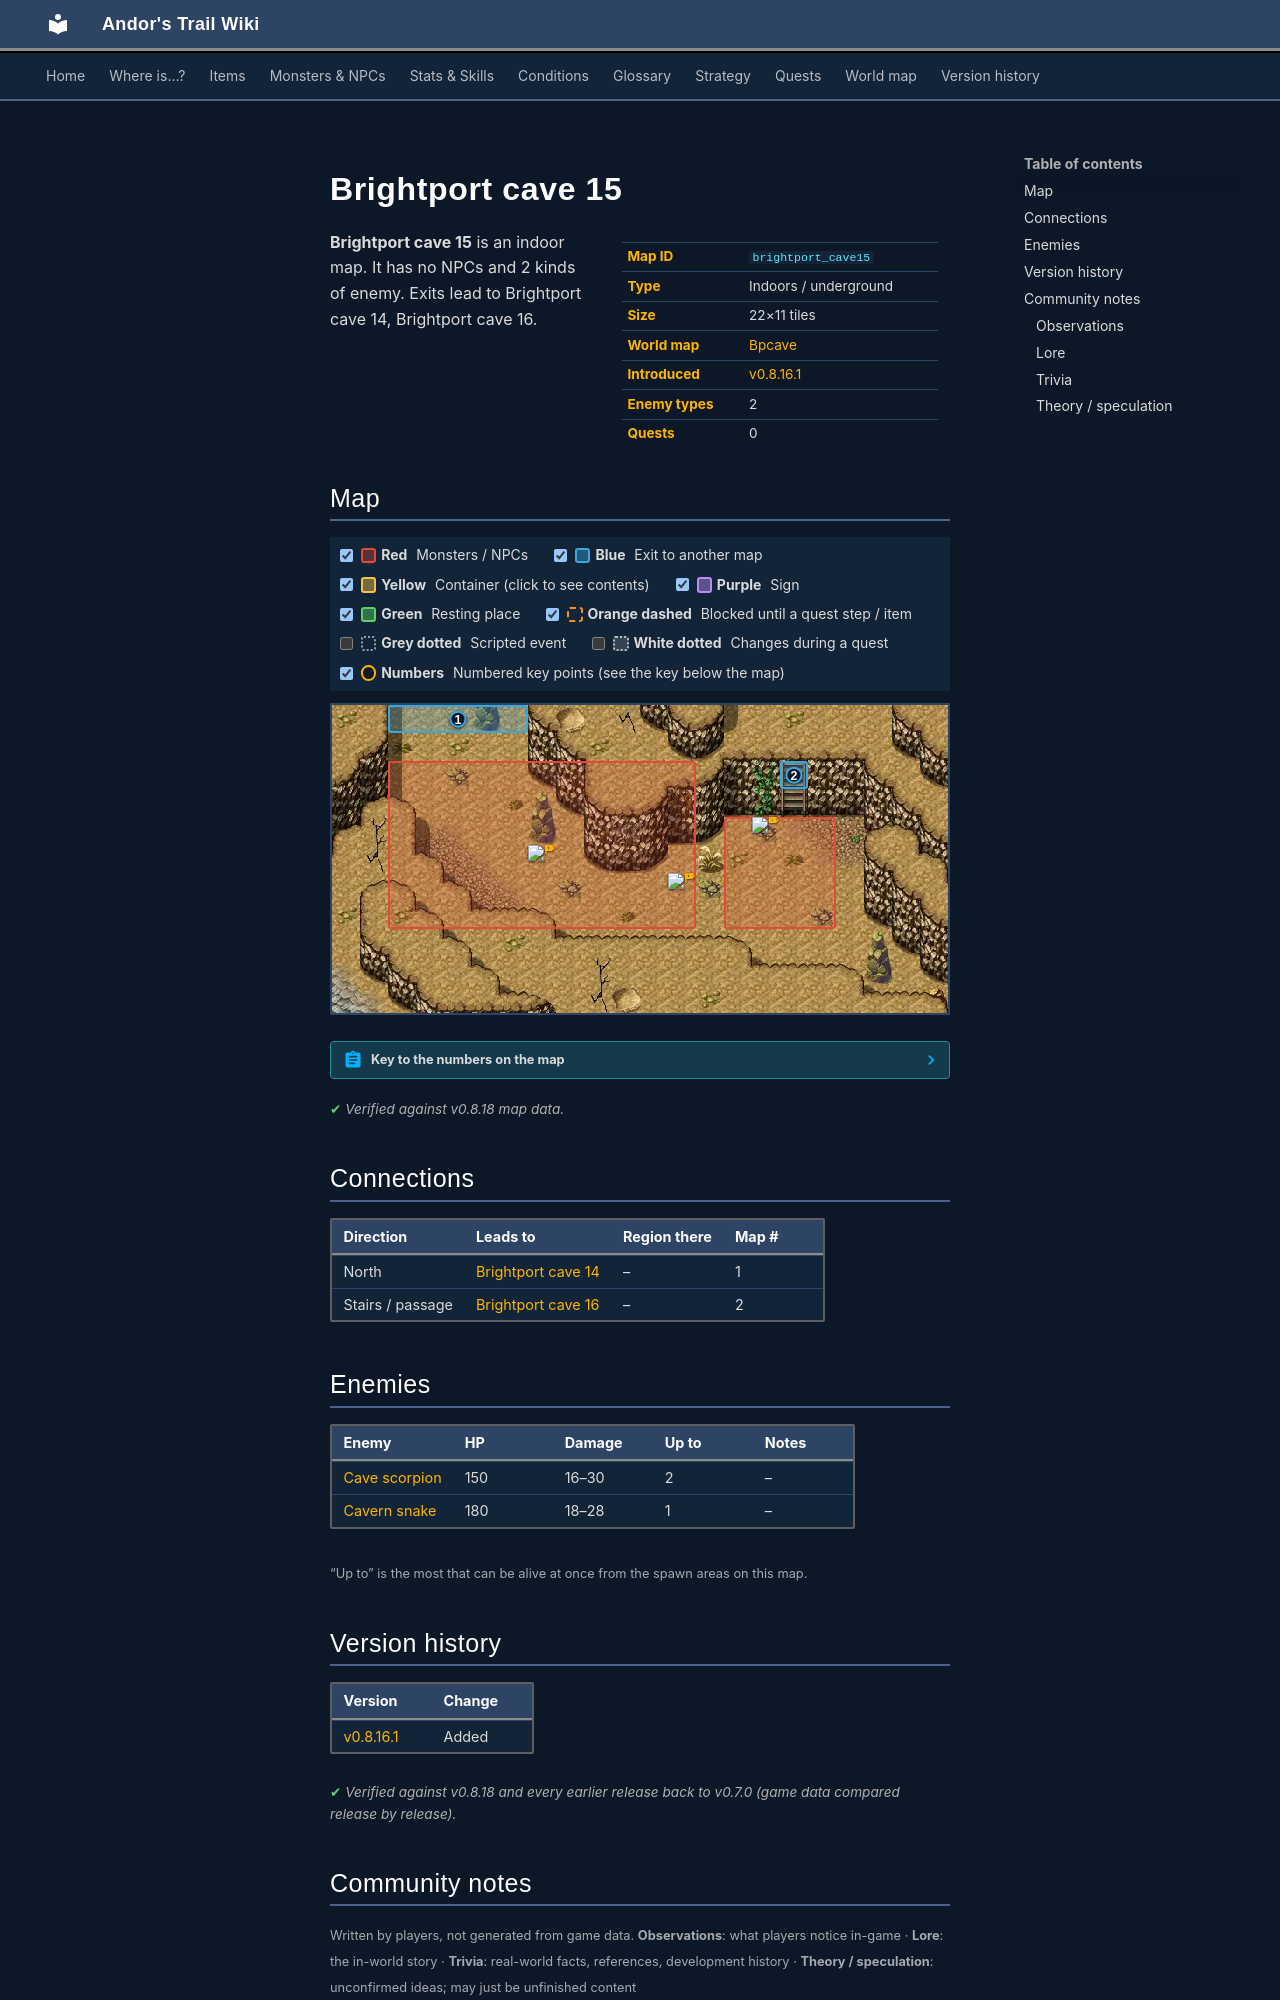

repository: asdfghjkl628/Andor-s-Trail-Wikiiii · page: maps/brightport_cave15/index.html · generator: mkdocs

---
description: "Brightport cave 15 is an indoor location in Andor's Trail. Enemies: Cave scorpion, Cavern snake. Exits to Brightport cave 14, Brightport cave 16."
---

# Brightport cave 15

<div class="infobox" markdown>

| | |
|---|---|
| **Map ID** | `brightport_cave15` |
| **Type** | Indoors / underground |
| **Size** | 22×11 tiles |
| **World map** | [Bpcave](index.md) |
| **Introduced** | [v0.8.16.1](../versions/0.8.16.1.md) |
| **Enemy types** | 2 |
| **Quests** | 0 |

</div>

**Brightport cave 15** is an indoor map. It has no NPCs and 2 kinds of enemy. Exits lead to Brightport cave 14, Brightport cave 16.

## Map

<div class="map-legend" markdown="0"><label class="lg"><input type="checkbox" data-t="spawn" checked><span class="sw sw-spawn"></span><b>Red</b>&nbsp;Monsters / NPCs</label><label class="lg"><input type="checkbox" data-t="mapchange" checked><span class="sw sw-mapchange"></span><b>Blue</b>&nbsp;Exit to another map</label><label class="lg"><input type="checkbox" data-t="container" checked><span class="sw sw-container"></span><b>Yellow</b>&nbsp;Container (click to see contents)</label><label class="lg"><input type="checkbox" data-t="sign" checked><span class="sw sw-sign"></span><b>Purple</b>&nbsp;Sign</label><label class="lg"><input type="checkbox" data-t="rest" checked><span class="sw sw-rest"></span><b>Green</b>&nbsp;Resting place</label><label class="lg"><input type="checkbox" data-t="key" checked><span class="sw sw-key"></span><b>Orange dashed</b>&nbsp;Blocked until a quest step / item</label><label class="lg"><input type="checkbox" data-t="script"><span class="sw sw-script"></span><b>Grey dotted</b>&nbsp;Scripted event</label><label class="lg"><input type="checkbox" data-t="replace"><span class="sw sw-replace"></span><b>White dotted</b>&nbsp;Changes during a quest</label><label class="lg"><input type="checkbox" data-t="pin" checked><span class="sw sw-pin"></span><b>Numbers</b>&nbsp;Numbered key points (see the key below the map)</label></div>

<div class="map-wrap hide-script hide-replace" markdown="0"><img src="../../assets/maps/brightport_cave15.webp" alt="Map of Brightport cave 15" width="704" height="352" loading="lazy"><a id="place-north" class="mo mo-mapchange" href="../brightport_cave14/#place-south" title="Exit to Brightport cave 14" style="left:9.091%;top:0.000%;width:22.727%;height:9.091%"></a><a id="place-entrance" class="mo mo-mapchange" href="../brightport_cave16/#place-cave" title="Exit to Brightport cave 16" style="left:72.727%;top:18.182%;width:4.545%;height:9.091%"></a><span class="mo mo-spawn" title="Spawns: Cave scorpion" style="left:9.091%;top:18.182%;width:50.000%;height:54.545%"></span><span class="mo mo-spawn" title="Spawns: Cavern snake" style="left:63.636%;top:36.364%;width:18.182%;height:36.364%"></span><a class="mob" href="../../monsters/cave_scorpion_0/#v-brightport_scorpion" title="Cave scorpion" style="left:54.545%;top:54.545%;width:4.545%;height:9.091%"><img src="../../assets/icons/monsters/monsters_tometik3_76.png" alt="Cave scorpion"></a><a class="mob" href="../../monsters/cave_scorpion_0/#v-brightport_scorpion" title="Cave scorpion" style="left:31.818%;top:45.455%;width:4.545%;height:9.091%"><img src="../../assets/icons/monsters/monsters_tometik3_76.png" alt="Cave scorpion"></a><a class="mob" href="../../monsters/brightport_snake/" title="Cavern snake" style="left:68.182%;top:36.364%;width:4.545%;height:9.091%"><img src="../../assets/icons/monsters/monsters_tometik4_23.png" alt="Cavern snake"></a><a class="pin pin-exit" href="#key-1" style="left:20.455%;top:4.545%" title="Exit (north): to [Brightport cave 14](brightport_cave14.md)">1</a><a class="pin pin-exit" href="#key-2" style="left:75.000%;top:22.727%" title="Exit (stairs / passage): to [Brightport cave 16](brightport_cave16.md)">2</a></div>

??? abstract "Key to the numbers on the map"

    | # | What | Details |
    |---|---|---|
    | <span id="key-1"></span>1 | Exit (north) | to [Brightport cave 14](brightport_cave14.md) |
    | <span id="key-2"></span>2 | Exit (stairs / passage) | to [Brightport cave 16](brightport_cave16.md) |


<p class="verified">Verified against v0.8.18 map data.</p>

## Connections

| Direction | Leads to | Region there | Map # |
|---|---|---|---|
| North | [Brightport cave 14](brightport_cave14.md) | – | 1 |
| Stairs / passage | [Brightport cave 16](brightport_cave16.md) | – | 2 |

## Enemies

| Enemy | HP | Damage | Up to | Notes |
|---|---|---|---|---|
| [Cave scorpion](../monsters/cave_scorpion_0.md#v-brightport_scorpion) | 150 | 16–30 | 2 | – |
| [Cavern snake](../monsters/brightport_snake.md) | 180 | 18–28 | 1 | – |

<small>“Up to” is the most that can be alive at once from the spawn areas on this map.</small>


## Version history

| Version | Change |
|---|---|
| [v0.8.16.1](../versions/0.8.16.1.md) | Added |

<p class="verified">Verified against v0.8.18 and every earlier release back to v0.7.0 (game data compared release by release).</p>


## Community notes

<small>Written by players, not generated from game data. **Observations**: what players notice in-game · **Lore**: the in-world story · **Trivia**: real-world facts, references, development history · **Theory / speculation**: unconfirmed ideas; may just be unfinished content</small>

### Observations

*No notes yet. Contributions are welcome: [add a note](https://github.com/asdfghjkl628/Andor-s-Trail-Wikiiii/new/main/notes/maps?filename=brightport_cave15.md&value=%23%23%20Observations%0A%0A%3C%21--%20what%20players%20notice%20in-game%20--%3E%0A%0A%23%23%20Lore%0A%0A%3C%21--%20the%20in-world%20story%20--%3E%0A%0A%23%23%20Trivia%0A%0A%3C%21--%20real-world%20facts%2C%20references%2C%20development%20history%20--%3E%0A%0A%23%23%20Theory%20/%20speculation%0A%0A%3C%21--%20unconfirmed%20ideas%3B%20may%20just%20be%20unfinished%20content%20--%3E%0A).*

### Lore

*No notes yet. Contributions are welcome: [add a note](https://github.com/asdfghjkl628/Andor-s-Trail-Wikiiii/new/main/notes/maps?filename=brightport_cave15.md&value=%23%23%20Observations%0A%0A%3C%21--%20what%20players%20notice%20in-game%20--%3E%0A%0A%23%23%20Lore%0A%0A%3C%21--%20the%20in-world%20story%20--%3E%0A%0A%23%23%20Trivia%0A%0A%3C%21--%20real-world%20facts%2C%20references%2C%20development%20history%20--%3E%0A%0A%23%23%20Theory%20/%20speculation%0A%0A%3C%21--%20unconfirmed%20ideas%3B%20may%20just%20be%20unfinished%20content%20--%3E%0A).*
